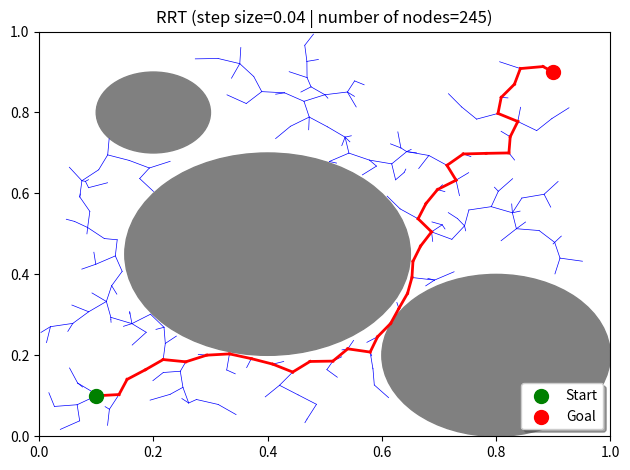
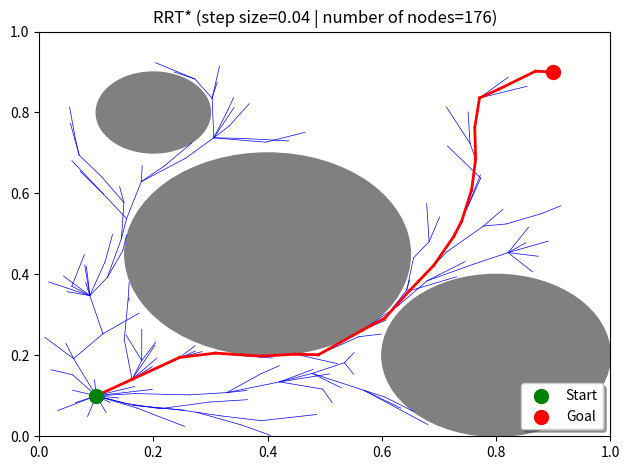
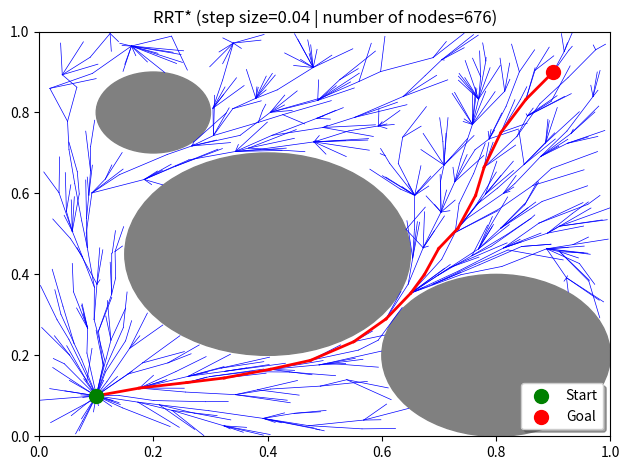
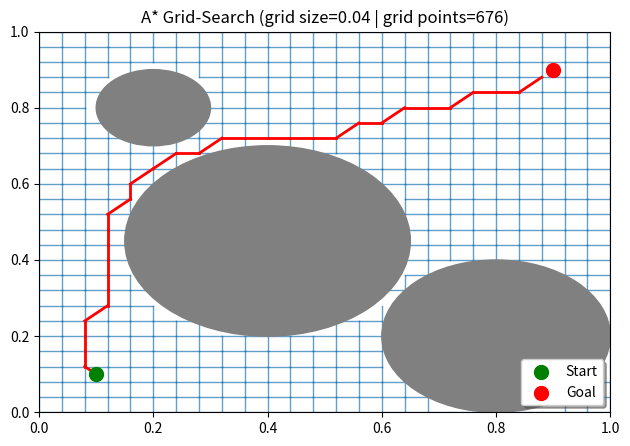

Write the Python code that produced these figures, in order.
# rrt_grid_demo.py
# PEP 8 compliant (≤ 79 char/line)

import numpy as np
import matplotlib.pyplot as plt
import heapq
import random

# --------------------------------------------------------------------------- #
# basic data structures                                                       #
# --------------------------------------------------------------------------- #
class Node:
    def __init__(self, x, y):
        self.x = x
        self.y = y
        self.parent = None
        self.cost = 0.0

    def __lt__(self, other):
        return self.cost < other.cost


# --------------------------------------------------------------------------- #
# utility functions                                                           #
# --------------------------------------------------------------------------- #
def distance(a, b):
    return np.hypot(a.x - b.x, a.y - b.y)


def steer(src, dst, step=0.1):
    d = distance(src, dst)
    if d <= step:
        return Node(dst.x, dst.y)
    th = np.arctan2(dst.y - src.y, dst.x - src.x)
    return Node(src.x + step * np.cos(th), src.y + step * np.sin(th))


def is_in_obstacle(n, obstacles):
    return any(distance(n, Node(x, y)) <= r for (x, y, r) in obstacles)


def is_collision_free(a, b, obstacles, step=0.005):
    d = distance(a, b)
    k = max(int(d / step), 1)
    for i in range(k + 1):
        x = a.x + (b.x - a.x) * i / k
        y = a.y + (b.y - a.y) * i / k
        if is_in_obstacle(Node(x, y), obstacles):
            return False
    return True


# --------------------------------------------------------------------------- #
# RRT                                                                         #
# --------------------------------------------------------------------------- #
def rrt(start, goal, obstacles, max_iters=10000, step=0.1):
    nodes = [start]
    for _ in range(max_iters):
        rnd = Node(random.random(), random.random())
        nearest = min(nodes, key=lambda n: distance(n, rnd))
        new = steer(nearest, rnd, step)
        if not is_collision_free(nearest, new, obstacles):
            continue
        new.parent = nearest
        nodes.append(new)
        if distance(new, goal) <= step and is_collision_free(new, goal,
                                                             obstacles):
            goal.parent = new
            nodes.append(goal)
            print("RRT  : goal reached")
            return nodes, goal
    return nodes, None


# --------------------------------------------------------------------------- #
# RRT*                                                                        #
# --------------------------------------------------------------------------- #
def rrt_star(start, goal, obstacles, max_iters=10000, step=0.1,
             radius=0.1, max_nodes=500, continue_after_goal=True):
    nodes = [start]
    best_goal = None
    for _ in range(max_iters):
        rnd = Node(random.random(), random.random())
        nearest = min(nodes, key=lambda n: distance(n, rnd))
        new = steer(nearest, rnd, step)
        if not is_collision_free(nearest, new, obstacles):
            continue

        near = [n for n in nodes
                if distance(n, new) <= radius and
                is_collision_free(n, new, obstacles)]
        parent = nearest
        best = nearest.cost + distance(nearest, new)
        for n in near:
            c = n.cost + distance(n, new)
            if c < best:
                parent, best = n, c
        new.parent, new.cost = parent, best
        nodes.append(new)

        for n in near:
            c = new.cost + distance(new, n)
            if c < n.cost and is_collision_free(new, n, obstacles):
                n.parent, n.cost = new, c

        if distance(new, goal) <= step and is_collision_free(new, goal,
                                                             obstacles):
            g = Node(goal.x, goal.y)
            g.parent = new
            g.cost = new.cost + distance(new, g)
            if best_goal is None or g.cost < best_goal.cost:
                best_goal = g
                nodes.append(g)
            if not continue_after_goal:
                print("RRT*: goal found")
                return nodes, best_goal

        if len(nodes) >= max_nodes:
            print(f"RRT*: max nodes reached ({max_nodes})")
            break

    print("RRT*: goal refined" if best_goal else "RRT*: no path")
    return nodes, best_goal


# --------------------------------------------------------------------------- #
# grid-based A*                                                               #
# --------------------------------------------------------------------------- #
def a_star_grid(start, goal, obstacles, h=0.05):
    w = int(1 / h)
    s_idx = (int(start.x / h), int(start.y / h))
    g_idx = (int(goal.x / h), int(goal.y / h))

    open_set = []
    heapq.heappush(open_set, (0, s_idx))
    came, g_score = {}, {s_idx: 0}
    f_score = {s_idx: distance(start, goal)}

    dirs = [(-1, 0), (1, 0), (0, -1), (0, 1),
            (-1, -1), (1, 1), (-1, 1), (1, -1)]

    def ok(idx):
        x, y = idx[0] * h, idx[1] * h
        return 0 <= x <= 1 and 0 <= y <= 1 and \
            not is_in_obstacle(Node(x, y), obstacles)

    while open_set:
        cur = heapq.heappop(open_set)[1]
        if cur == g_idx:
            p, c = [], cur
            while c in came:
                p.append(Node(c[0] * h, c[1] * h))
                c = came[c]
            p.append(Node(start.x, start.y))
            return p[::-1]

        for dx, dy in dirs:
            nb = (cur[0] + dx, cur[1] + dy)
            if not ok(nb):
                continue
            tg = g_score[cur] + distance(Node(cur[0] * h, cur[1] * h),
                                         Node(nb[0] * h, nb[1] * h))
            if nb not in g_score or tg < g_score[nb]:
                came[nb] = cur
                g_score[nb] = tg
                f_score[nb] = tg + distance(Node(nb[0] * h, nb[1] * h), goal)
                heapq.heappush(open_set, (f_score[nb], nb))
    return None


# --------------------------------------------------------------------------- #
# helper                                                                      #
# --------------------------------------------------------------------------- #
def extract_path(n):
    path = []
    while n:
        path.append(n)
        n = n.parent
    return path[::-1]


# --------------------------------------------------------------------------- #
# plotting                                                                    #
# --------------------------------------------------------------------------- #
def plot_path(nodes, path, start, goal, obstacles, title):
    plt.figure()
    ax = plt.gca()
    plt.grid(False)

    for x, y, r in obstacles:
        ax.add_patch(plt.Circle((x, y), r, color='gray', fill=True, zorder=2))

    for n in nodes:
        if n.parent:
            plt.plot([n.x, n.parent.x], [n.y, n.parent.y],
                     'b-', linewidth=0.5)

    for i in range(len(path) - 1):
        plt.plot([path[i].x, path[i + 1].x],
                 [path[i].y, path[i + 1].y],
                 'r-', linewidth=2)

    plt.scatter(start.x, start.y, c='green', s=100, label="Start", zorder=10)
    plt.scatter(goal.x, goal.y, c='red', s=100, label="Goal", zorder=10)

    plt.xlim(0, 1)
    plt.ylim(0, 1)
    plt.title(title)

    lg = ax.legend(loc='lower right', fancybox=True, shadow=True, frameon=True)
    lg.set_zorder(20)

    plt.tight_layout()
    plt.show()


def plot_grid_path(grid_path, start, goal, obstacles, h,
                   title, grid_lw=1.0, grid_a=0.7):
    plt.figure()
    ax = plt.gca()
    plt.grid(False)

    ticks = np.arange(0, 1 + h, h)
    for x in ticks:
        for y0, y1 in zip(ticks[:-1], ticks[1:]):
            if not is_in_obstacle(Node(x, (y0 + y1) / 2), obstacles):
                plt.plot([x, x], [y0, y1], color='#1f77b4',
                         linewidth=grid_lw, alpha=grid_a)
    for y in ticks:
        for x0, x1 in zip(ticks[:-1], ticks[1:]):
            if not is_in_obstacle(Node((x0 + x1) / 2, y), obstacles):
                plt.plot([x0, x1], [y, y], color='#1f77b4',
                         linewidth=grid_lw, alpha=grid_a)

    for x, y, r in obstacles:
        ax.add_patch(plt.Circle((x, y), r, color='gray', fill=True, zorder=2))

    for i in range(len(grid_path) - 1):
        a, b = grid_path[i], grid_path[i + 1]
        if not is_in_obstacle(a, obstacles) and not is_in_obstacle(b,
                                                                  obstacles):
            plt.plot([a.x, b.x], [a.y, b.y], 'r-', linewidth=2)

    plt.scatter(start.x, start.y, c='green', s=100, label="Start", zorder=10)
    plt.scatter(goal.x, goal.y, c='red', s=100, label="Goal", zorder=10)

    plt.xlim(0, 1)
    plt.ylim(0, 1)
    plt.title(title)

    lg = ax.legend(loc='lower right', fancybox=True, shadow=True, frameon=True)
    lg.set_zorder(20)

    plt.tight_layout(rect=[0, 0, 1, 0.95])
    plt.show()


# --------------------------------------------------------------------------- #
# main demo                                                                   #
# --------------------------------------------------------------------------- #
if __name__ == "__main__":
    start = Node(0.1, 0.1)
    goal = Node(0.9, 0.9)
    obs = [(0.2, 0.8, 0.1),
           (0.4, 0.45, 0.25),
           (0.8, 0.2, 0.2)]

    step = 0.04

    # plain RRT
    tree, g = rrt(Node(start.x, start.y), Node(goal.x, goal.y),
                  obs, step=step)
    if g:
        plot_path(tree, extract_path(g), start, goal, obs,
                  f"RRT (step size={step} | number of nodes={len(tree)})")

    # RRT*
    tree_s, g_s = rrt_star(Node(start.x, start.y), Node(goal.x, goal.y),
                           obs, step=step, radius=0.1,
                           max_nodes=700, continue_after_goal=False)
    if g_s:
        plot_path(tree_s, extract_path(g_s), start, goal, obs,
                  f"RRT* (step size={step} | number of nodes={len(tree_s)})")

    tree_s, g_s = rrt_star(Node(start.x, start.y), Node(goal.x, goal.y),
                        obs, step=step, radius=0.1,
                        max_nodes=676, continue_after_goal=True)
    if g_s:
        plot_path(tree_s, extract_path(g_s), start, goal, obs,
                  f"RRT* (step size={step} | number of nodes={len(tree_s)})")
    # grid A*
    grid = a_star_grid(Node(start.x, start.y), Node(goal.x, goal.y),
                       obs, h=step)
    if grid:
        ticks = np.arange(0, 1 + step, step)
        tot = len(ticks) * len(ticks)
        title_grid = (f"A* Grid-Search (grid size={step:.2f} | "
                      f"grid points={tot})")
        plot_grid_path(grid, start, goal, obs, h=step,
                       title=title_grid,
                       grid_lw=1.0, grid_a=0.7)
